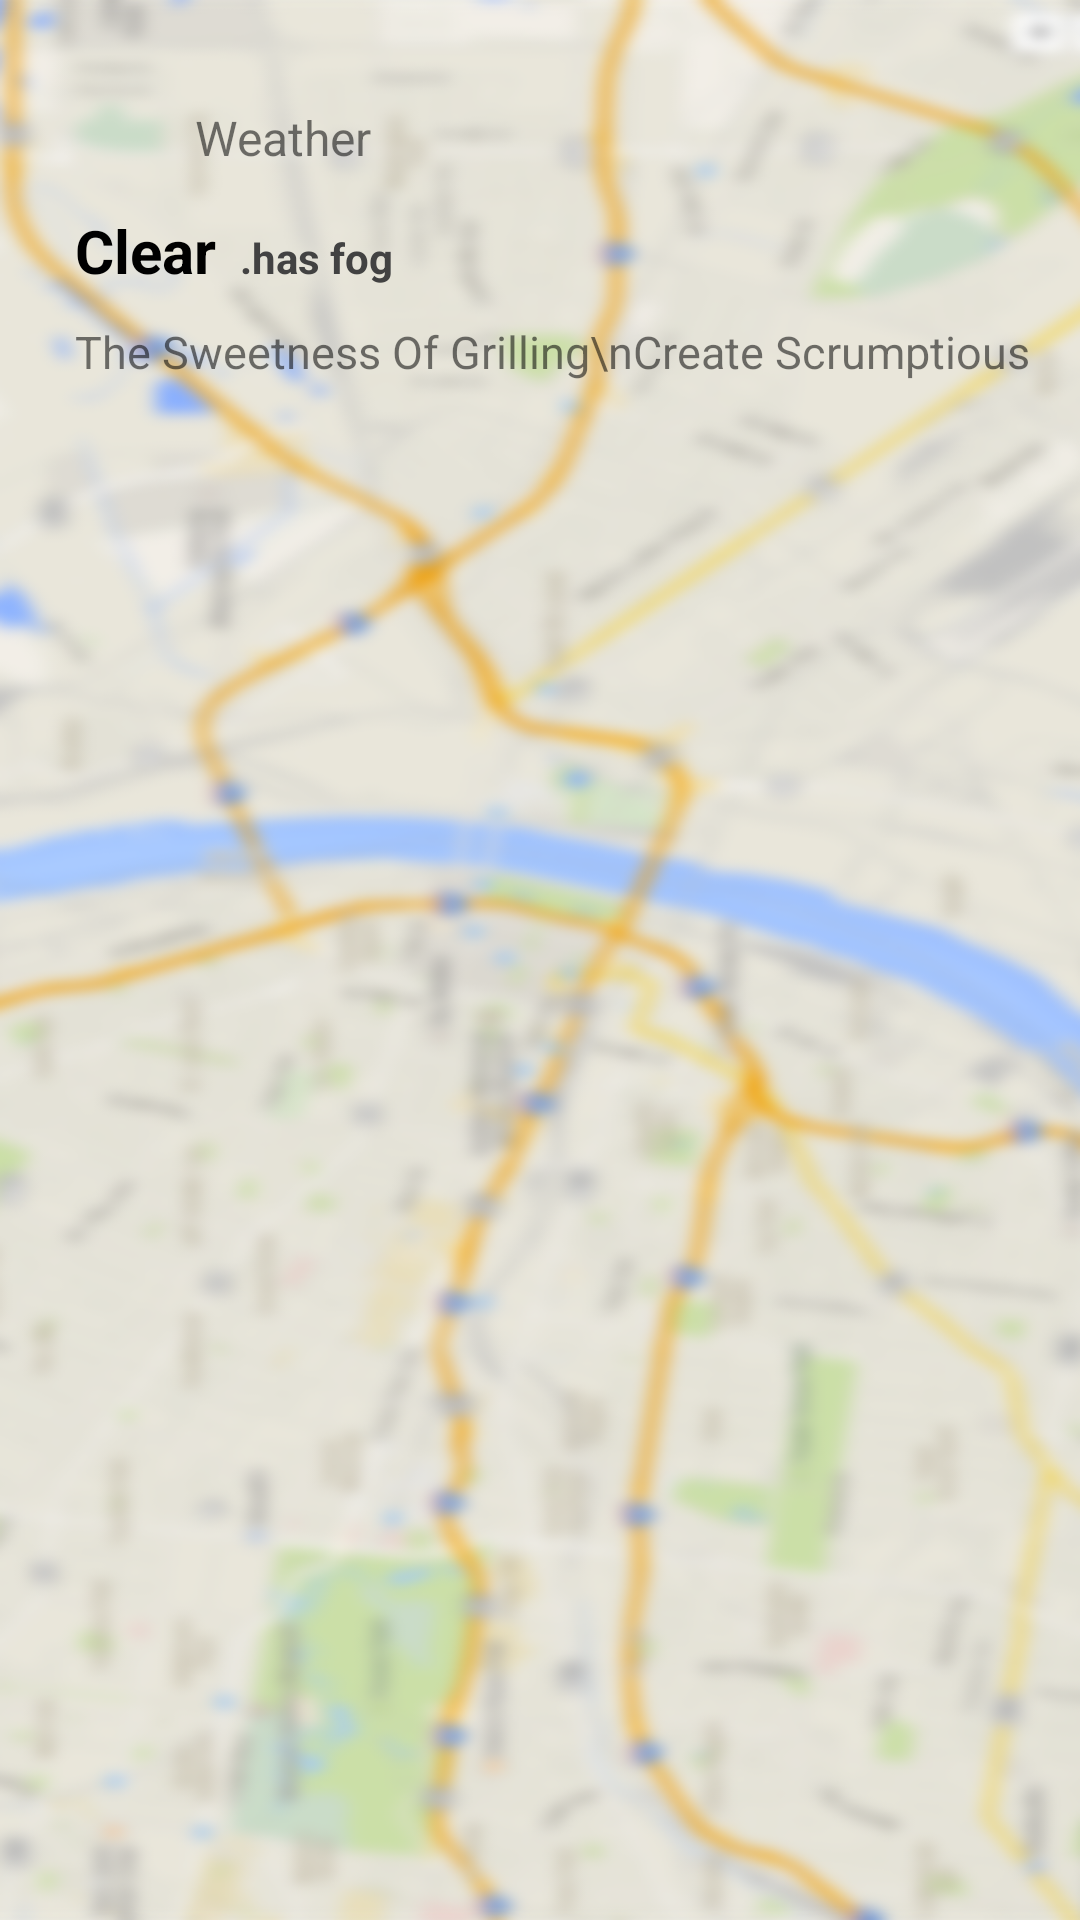

Reconstruct the res/layout file that produces this screen, plus the resources it refers to.
<!-- AndroidManifest.xml: application theme AppTheme -->
<!-- res/layout/activity_map_screen.xml -->
<?xml version="1.0" encoding="utf-8"?>
<LinearLayout
    xmlns:android="http://schemas.android.com/apk/res/android"
    xmlns:app="http://schemas.android.com/apk/res-auto"
    xmlns:tools="http://schemas.android.com/tools"
    android:layout_width="match_parent"
    android:layout_height="match_parent"
    tools:context=".MapScreen"
    android:background="@drawable/blurmap"
    android:orientation="vertical">


    <LinearLayout
        android:layout_width="match_parent"
        android:layout_height="wrap_content"
        android:layout_marginTop="@dimen/size_30"
        android:orientation="horizontal">



    <ImageView
        android:id="@+id/imageView8"
        android:layout_width="@dimen/size_30"
        android:layout_height="@dimen/size_30"
        android:scaleType="fitXY"
        android:layout_marginLeft="@dimen/size_25"
        app:srcCompat="@drawable/weather"
        android:layout_marginStart="@dimen/size_25" />

        <TextView
            android:id="@+id/textView9"
            android:layout_width="wrap_content"
            android:layout_height="wrap_content"
            android:layout_weight="1"
            android:text="Weather"
            android:layout_marginLeft="@dimen/size_10"
            android:layout_marginTop="@dimen/size_5"
            android:textSize="@dimen/size_16sp"
            android:layout_marginStart="@dimen/size_10" />

    </LinearLayout>

    <LinearLayout
        android:layout_width="match_parent"
        android:layout_height="wrap_content"
        android:orientation="horizontal"
        android:layout_marginTop="@dimen/size_10">


        <TextView
            android:id="@+id/textView10"
            android:layout_width="wrap_content"
            android:layout_height="wrap_content"

            android:text="Clear"
            android:layout_marginLeft="@dimen/size_25"
            android:textSize="@dimen/size_20sp"
            android:textStyle="bold"
            android:textColor="#000000"/>

        <TextView
            android:id="@+id/textView20"
            android:layout_width="wrap_content"
            android:layout_height="wrap_content"
            android:layout_marginLeft="@dimen/size_8"
            android:text=".has fog"
            android:textColor="#424242"
            android:textSize="@dimen/size_14sp"
            android:textStyle="bold"/>
    </LinearLayout>

    <TextView
        android:id="@+id/textView21"
        android:layout_width="match_parent"
        android:layout_height="wrap_content"
        android:text="The Sweetness Of Grilling\nCreate Scrumptious"
        android:layout_marginLeft="@dimen/size_25"
        android:layout_marginTop="@dimen/size_10"
        android:textSize="@dimen/size_15sp"
        android:layout_marginStart="@dimen/size_25" />

    <ImageView
        android:id="@+id/imageView9"
        android:layout_width="@dimen/size_60"
        android:layout_height="@dimen/size_60"
        android:layout_marginStart="@dimen/size_25"
        android:layout_marginLeft="@dimen/size_25"
        android:layout_marginTop="@dimen/size_10"
        android:scaleType="fitXY"
        app:srcCompat="@drawable/carimage" />


<androidx.recyclerview.widget.RecyclerView
    android:id="@+id/recycler_view_1"
    android:layout_width="wrap_content"
    android:layout_height="wrap_content"
    android:layout_marginTop="@dimen/size_110"
    android:scrollbars="horizontal"
    android:layout_marginBottom="@dimen/size_15"

    />

</LinearLayout>
<!-- resources referenced by this layout -->
<resources>
  <dimen name="size_10">10dp</dimen>
  <dimen name="size_110">110dp</dimen>
  <dimen name="size_14sp">14sp</dimen>
  <dimen name="size_15">15dp</dimen>
  <dimen name="size_15sp">15sp</dimen>
  <dimen name="size_16sp">16sp</dimen>
  <dimen name="size_20sp">20sp</dimen>
  <dimen name="size_25">25dp</dimen>
  <dimen name="size_30">30dp</dimen>
  <dimen name="size_5">5dp</dimen>
  <dimen name="size_60">60dp</dimen>
  <dimen name="size_8">8dp</dimen>
  <!-- drawable blurmap: png bitmap (drawable, 486735 bytes) -->
  <!-- drawable carimage: png bitmap (drawable, 201511 bytes) -->
  <!-- drawable weather: png bitmap (drawable, 5778 bytes) -->
  <style name="AppTheme" parent="Theme.AppCompat.Light.DarkActionBar">
          
          <item name="colorPrimary">@color/colorPrimary</item>
          <item name="colorPrimaryDark">@color/colorPrimaryDark</item>
          <item name="colorAccent">@color/blue</item>
      </style>
  <color name="colorPrimary">#008577</color>
  <color name="colorPrimaryDark">#00574B</color>
  <color name="blue">#03A9F4</color>
</resources>
